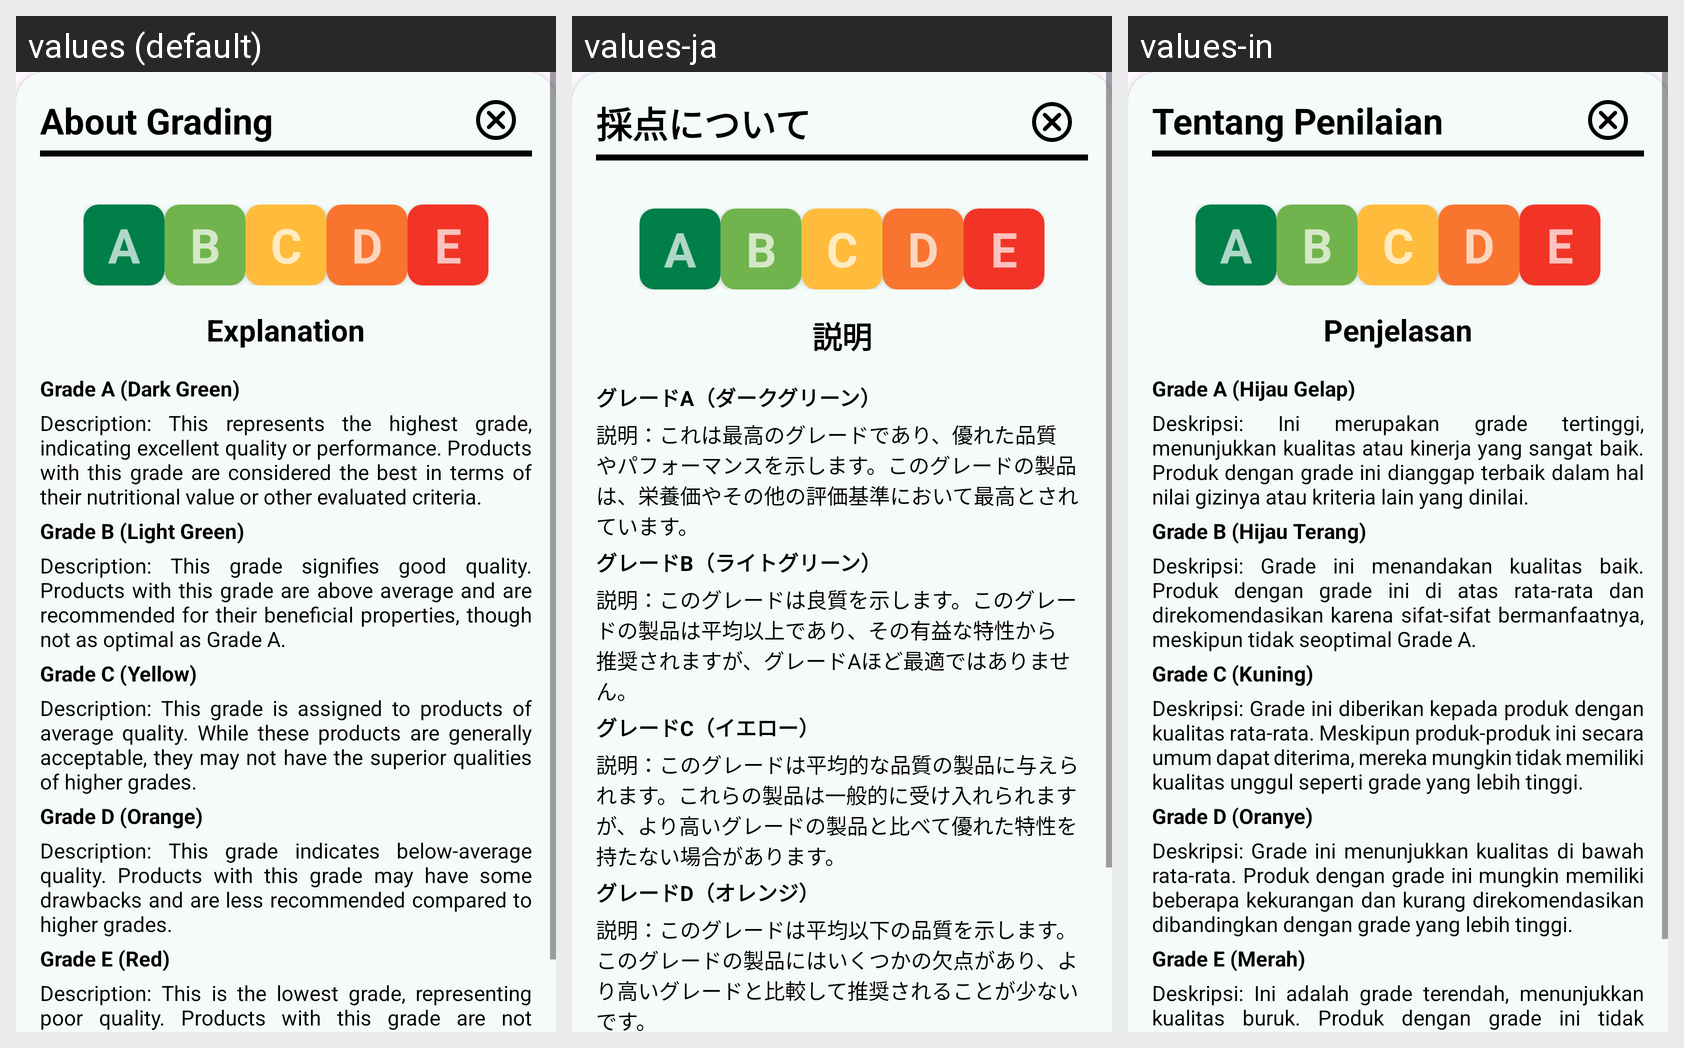

For this localized Android screen grid, give each drawn string resource with its value in every locale shown.
Android screen res/layout/dialog_info_grade.xml rendered under 3 locales, left to right: values (default), values-ja, values-in. Device: Nexus 5 (rendered at 1080×1920; each locale shown at half size, 540×960, under a caption strip naming it); theme Theme.NutriSight.
Strings drawn on this screen, with the default value and each locale's value (text and hints the layout hard-codes, and strings that could not be matched under every locale, appear in the picture but are not listed):

about_grading
  values: About Grading
  values-ja: 採点について
  values-in: Tentang Penilaian

a
  values: A
  values-ja: A  [not translated; the default value is used]
  values-in: A  [not translated; the default value is used]

b
  values: B
  values-ja: B  [not translated; the default value is used]
  values-in: B  [not translated; the default value is used]

c
  values: C
  values-ja: C  [not translated; the default value is used]
  values-in: C  [not translated; the default value is used]

d
  values: D
  values-ja: D  [not translated; the default value is used]
  values-in: D  [not translated; the default value is used]

e
  values: E
  values-ja: E  [not translated; the default value is used]
  values-in: E  [not translated; the default value is used]

explanation
  values: Explanation
  values-ja: 説明
  values-in: Penjelasan

grade_a_dark_green
  values: Grade A (Dark Green)
  values-ja: グレードA（ダークグリーン）
  values-in: Grade A (Hijau Gelap)

desc_grade_A
  values: Description: This represents the highest grade, indicating excellent quality or performance. Products with this grade are considered the best in terms of their nutritional value or other evaluated criteria.
  values-ja: 説明：これは最高のグレードであり、優れた品質やパフォーマンスを示します。このグレードの製品は、栄養価やその他の評価基準において最高とされています。
  values-in: Deskripsi: Ini merupakan grade tertinggi, menunjukkan kualitas atau kinerja yang sangat baik. Produk dengan grade ini dianggap terbaik dalam hal nilai gizinya atau kriteria lain yang dinilai.

grade_b_light_green
  values: Grade B (Light Green)
  values-ja: グレードB（ライトグリーン）
  values-in: Grade B (Hijau Terang)

desc_grade_b
  values: Description: This grade signifies good quality. Products with this grade are above average and are recommended for their beneficial properties, though not as optimal as Grade A.
  values-ja: 説明：このグレードは良質を示します。このグレードの製品は平均以上であり、その有益な特性から推奨されますが、グレードAほど最適ではありません。
  values-in: Deskripsi: Grade ini menandakan kualitas baik. Produk dengan grade ini di atas rata-rata dan direkomendasikan karena sifat-sifat bermanfaatnya, meskipun tidak seoptimal Grade A.

grade_c_yellow
  values: Grade C (Yellow)
  values-ja: グレードC（イエロー）
  values-in: Grade C (Kuning)

desc_grade_c
  values: Description: This grade is assigned to products of average quality. While these products are generally acceptable, they may not have the superior qualities of higher grades.
  values-ja: 説明：このグレードは平均的な品質の製品に与えられます。これらの製品は一般的に受け入れられますが、より高いグレードの製品と比べて優れた特性を持たない場合があります。
  values-in: Deskripsi: Grade ini diberikan kepada produk dengan kualitas rata-rata. Meskipun produk-produk ini secara umum dapat diterima, mereka mungkin tidak memiliki kualitas unggul seperti grade yang lebih tinggi.

grade_d_orange
  values: Grade D (Orange)
  values-ja: グレードD（オレンジ）
  values-in: Grade D (Oranye)

desc_grade_d
  values: Description: This grade indicates below-average quality. Products with this grade may have some drawbacks and are less recommended compared to higher grades.
  values-ja: 説明：このグレードは平均以下の品質を示します。このグレードの製品にはいくつかの欠点があり、より高いグレードと比較して推奨されることが少ないです。
  values-in: Deskripsi: Grade ini menunjukkan kualitas di bawah rata-rata. Produk dengan grade ini mungkin memiliki beberapa kekurangan dan kurang direkomendasikan dibandingkan dengan grade yang lebih tinggi.
